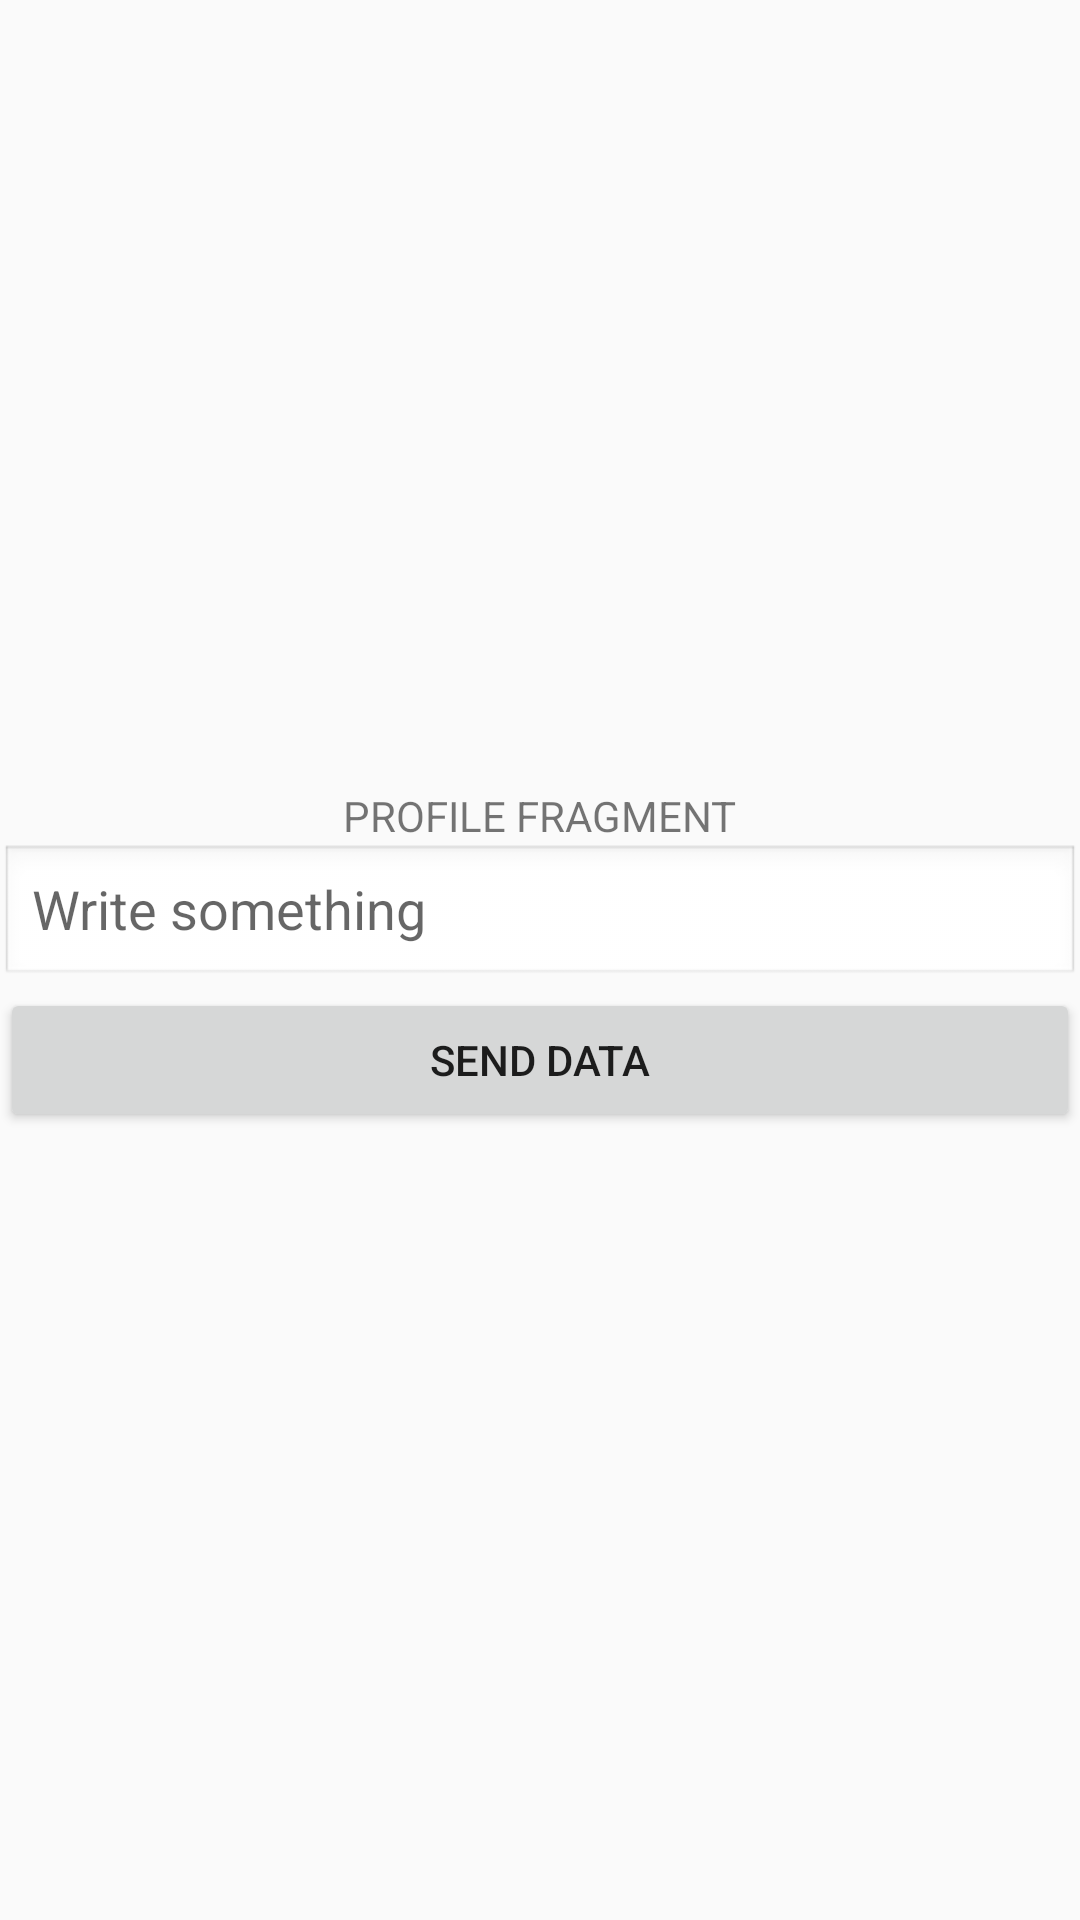

Write the Android layout XML for this screen, with the resource values it uses.
<!-- AndroidManifest.xml: application theme Theme.AppCompat.Light.DarkActionBar -->
<!-- res/layout/fragment_profile.xml -->
<?xml version="1.0" encoding="utf-8"?>
<LinearLayout xmlns:android="http://schemas.android.com/apk/res/android"
    android:layout_width="match_parent"
    android:layout_height="match_parent"
    android:gravity="center"
    android:orientation="vertical">

    <TextView
        android:layout_width="wrap_content"
        android:layout_height="wrap_content"
        android:text="PROFILE FRAGMENT" />

    <EditText
        android:id="@+id/etText"
        android:layout_width="match_parent"
        android:layout_height="wrap_content"
        android:background="@android:drawable/edit_text"
        android:hint="Write something" />


    <androidx.appcompat.widget.AppCompatButton
        android:layout_width="match_parent"
        android:layout_height="wrap_content"
        android:text="Send data"
        android:id="@+id/btnSend"
        android:textAlignment="center" />
</LinearLayout>
<!-- resources referenced by this layout -->
<resources>

</resources>
